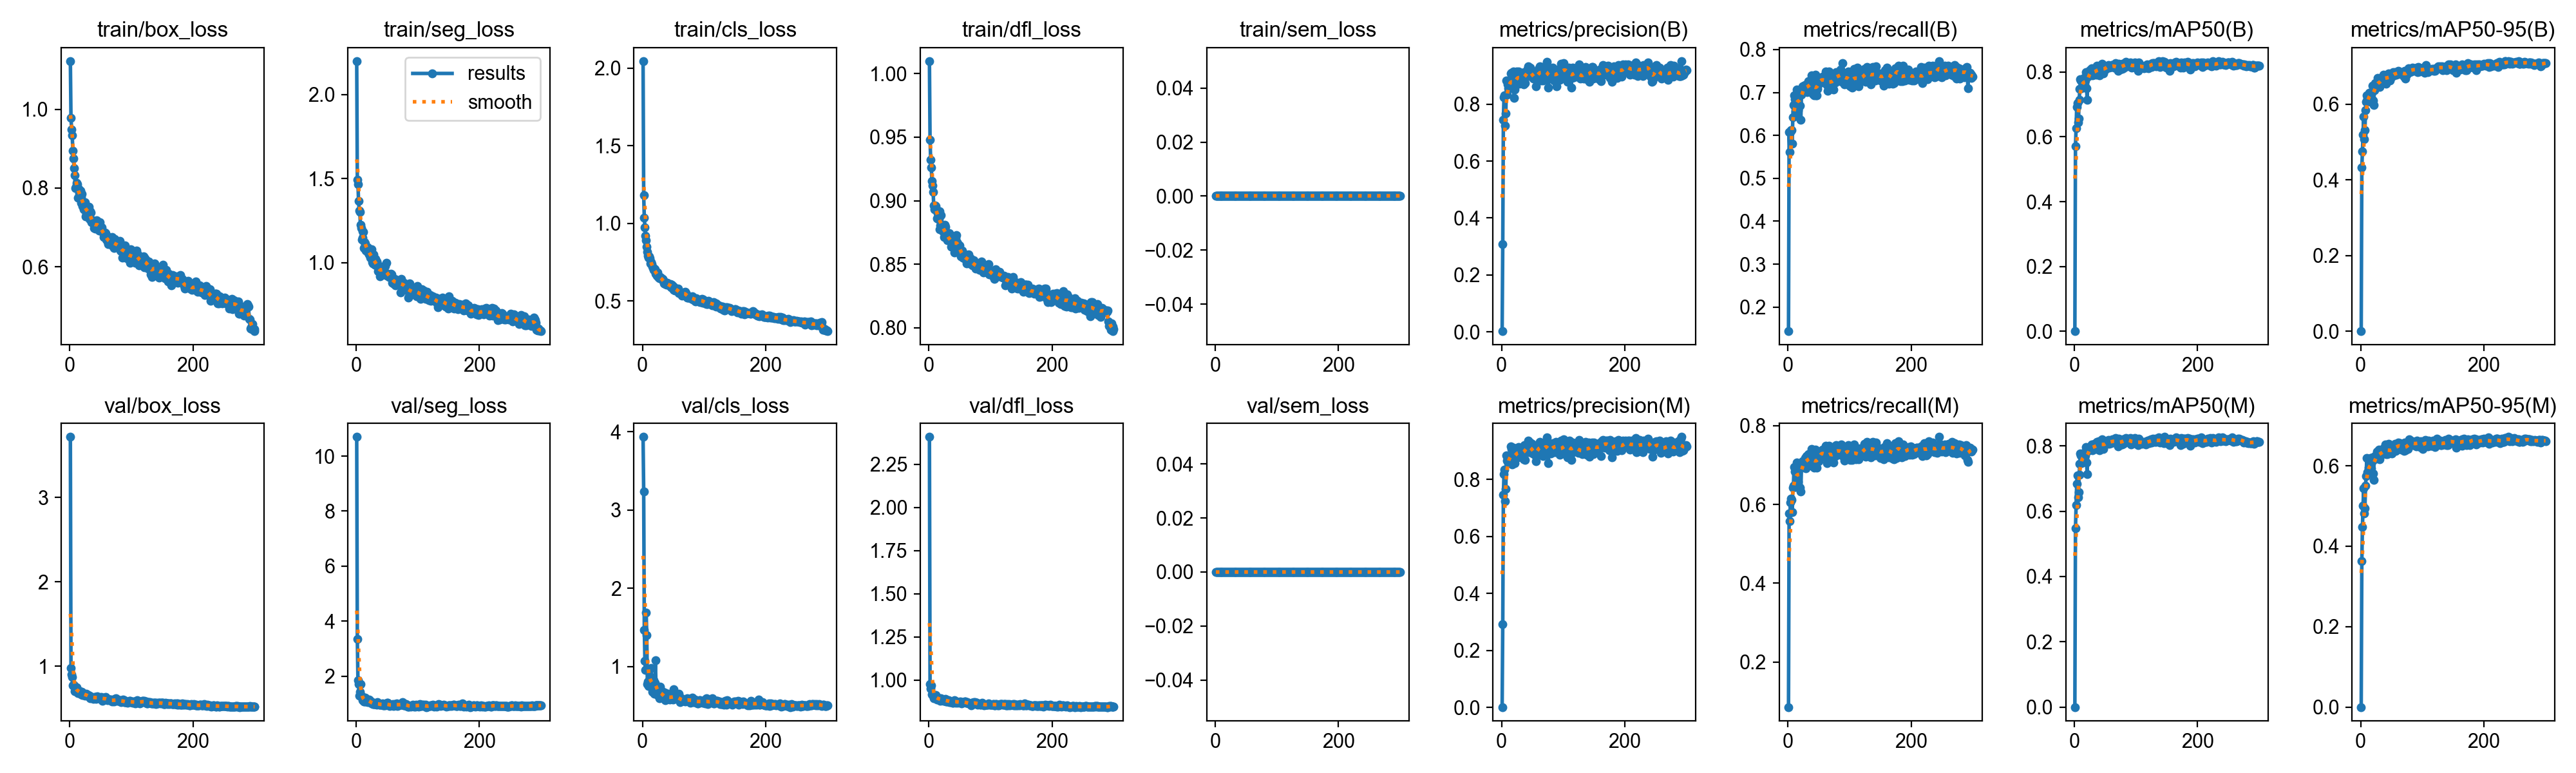

Data behind this chart, as committed beside it:
epoch, time, train/box_loss, train/seg_loss, train/cls_loss, train/dfl_loss, train/sem_loss, metrics/precision(B), metrics/recall(B), metrics/mAP50(B), metrics/mAP50-95(B), metrics/precision(M), metrics/recall(M), metrics/mAP50(M), metrics/mAP50-95(M), val/box_loss, val/seg_loss, val/cls_loss, val/dfl_loss, val/sem_loss, lr/pg0, lr/pg1, lr/pg2
1, 26.19, 1.122, 2.199, 2.046, 1.01, 0, 0.00261, 0.1439, 0.00046, 0.00013, 0.00155, 0.0858, 0.00017, 5e-05, 3.716, 10.7, 3.934, 2.408, 0, 0.0003256, 0.0003256, 0.06777
2, 49.64, 0.9778, 1.494, 1.183, 0.9482, 0, 0.3081, 0.6082, 0.571, 0.4336, 0.2921, 0.5767, 0.5475, 0.3636, 0.9819, 3.353, 3.241, 0.9772, 0, 0.0006567, 0.0006567, 0.03477
3, 72.79, 0.9487, 1.466, 1.035, 0.9322, 0, 0.7456, 0.5615, 0.6261, 0.4763, 0.7453, 0.5577, 0.619, 0.4486, 0.905, 1.845, 1.471, 0.9493, 0, 0.0009857, 0.0009857, 0.001761
4, 94.98, 0.9338, 1.368, 0.9736, 0.9263, 0, 0.8233, 0.6082, 0.6917, 0.5206, 0.8181, 0.6044, 0.684, 0.5013, 0.8677, 1.711, 1.068, 0.9702, 0, 0.0009901, 0.0009901, 0.0009901
5, 118.7, 0.895, 1.311, 0.9177, 0.9156, 0, 0.83, 0.612, 0.7043, 0.5677, 0.8339, 0.6149, 0.7094, 0.5438, 0.7705, 1.3, 0.9555, 0.9177, 0, 0.0009868, 0.0009868, 0.0009868
6, 141.1, 0.8742, 1.301, 0.8906, 0.9121, 0, 0.7248, 0.613, 0.645, 0.5085, 0.7237, 0.612, 0.6426, 0.4815, 0.7779, 1.429, 1.692, 0.9112, 0, 0.0009835, 0.0009835, 0.0009835
7, 162.6, 0.8503, 1.225, 0.851, 0.9066, 0, 0.7673, 0.5806, 0.6569, 0.5311, 0.7673, 0.5806, 0.6575, 0.4943, 0.7694, 1.704, 1.405, 0.9182, 0, 0.0009802, 0.0009802, 0.0009802
8, 186.2, 0.8332, 1.207, 0.8149, 0.8964, 0, 0.8838, 0.6425, 0.7132, 0.5837, 0.8843, 0.6425, 0.7125, 0.5503, 0.704, 1.303, 0.7746, 0.8923, 0, 0.0009769, 0.0009769, 0.0009769
9, 208, 0.799, 1.136, 0.7915, 0.8933, 0, 0.8336, 0.6702, 0.7468, 0.6061, 0.8646, 0.6482, 0.7447, 0.5742, 0.7064, 1.27, 0.81, 0.8998, 0, 0.0009736, 0.0009736, 0.0009736
10, 231.1, 0.8033, 1.148, 0.7795, 0.8963, 0, 0.8701, 0.694, 0.7771, 0.6237, 0.8703, 0.6949, 0.7773, 0.6199, 0.7192, 1.196, 0.752, 0.9003, 0, 0.0009703, 0.0009703, 0.0009703
11, 254.4, 0.8129, 1.186, 0.7858, 0.8959, 0, 0.857, 0.6845, 0.7738, 0.6151, 0.8557, 0.684, 0.7714, 0.5844, 0.7485, 1.129, 0.7542, 0.9111, 0, 0.000967, 0.000967, 0.000967
12, 276.3, 0.8103, 1.184, 0.7754, 0.893, 0, 0.8782, 0.6559, 0.7502, 0.6067, 0.8847, 0.6521, 0.7472, 0.5816, 0.723, 1.132, 0.8211, 0.9027, 0, 0.0009637, 0.0009637, 0.0009637
13, 298.7, 0.7749, 1.088, 0.7428, 0.8859, 0, 0.8655, 0.6454, 0.7539, 0.6209, 0.8711, 0.6444, 0.7536, 0.5952, 0.6811, 1.093, 0.869, 0.8876, 0, 0.0009604, 0.0009604, 0.0009604
14, 321.1, 0.7989, 1.124, 0.7512, 0.89, 0, 0.8587, 0.7069, 0.7744, 0.6301, 0.8587, 0.7069, 0.7772, 0.6079, 0.701, 1.092, 0.9792, 0.892, 0, 0.0009571, 0.0009571, 0.0009571
15, 343.4, 0.7862, 1.113, 0.7353, 0.8857, 0, 0.9081, 0.678, 0.7708, 0.6236, 0.9145, 0.673, 0.7657, 0.5923, 0.7071, 1.228, 0.7506, 0.8918, 0, 0.0009538, 0.0009538, 0.0009538
16, 366.7, 0.7819, 1.074, 0.7221, 0.8858, 0, 0.9098, 0.692, 0.7812, 0.6279, 0.9073, 0.6901, 0.7796, 0.62, 0.7017, 1.089, 0.6735, 0.8928, 0, 0.0009505, 0.0009505, 0.0009505
17, 388, 0.7926, 1.094, 0.7134, 0.8917, 0, 0.8562, 0.6587, 0.7582, 0.6185, 0.8527, 0.6568, 0.7548, 0.593, 0.698, 1.099, 0.7628, 0.894, 0, 0.0009472, 0.0009472, 0.0009472
18, 410.3, 0.7619, 1.083, 0.6994, 0.8773, 0, 0.8793, 0.6946, 0.7732, 0.6308, 0.8702, 0.6921, 0.7711, 0.609, 0.6816, 1.158, 0.8241, 0.885, 0, 0.0009439, 0.0009439, 0.0009439
19, 433, 0.7774, 1.091, 0.7087, 0.8808, 0, 0.9151, 0.6988, 0.799, 0.6494, 0.9117, 0.6968, 0.7967, 0.6215, 0.6666, 1.068, 0.6552, 0.8796, 0, 0.0009406, 0.0009406, 0.0009406
20, 454.4, 0.7856, 1.057, 0.7031, 0.8888, 0, 0.8212, 0.6698, 0.7506, 0.6108, 0.8641, 0.6425, 0.7494, 0.5816, 0.6939, 1.134, 0.7924, 0.8925, 0, 0.0009373, 0.0009373, 0.0009373
21, 478.4, 0.7538, 1.051, 0.6744, 0.878, 0, 0.8518, 0.6358, 0.7136, 0.5975, 0.8555, 0.632, 0.7131, 0.5656, 0.6576, 1.156, 1.077, 0.8881, 0, 0.000934, 0.000934, 0.000934
22, 500.6, 0.7537, 1.058, 0.6808, 0.8808, 0, 0.8836, 0.6945, 0.7863, 0.6369, 0.8811, 0.6925, 0.7846, 0.6159, 0.6796, 1.136, 0.7286, 0.8865, 0, 0.0009307, 0.0009307, 0.0009307
23, 521.6, 0.7452, 1.032, 0.6607, 0.8758, 0, 0.8887, 0.7081, 0.7935, 0.6421, 0.8886, 0.7071, 0.7899, 0.6247, 0.6758, 1.077, 0.6849, 0.8839, 0, 0.0009274, 0.0009274, 0.0009274
24, 545.5, 0.7632, 1.059, 0.6823, 0.8776, 0, 0.8875, 0.7143, 0.8041, 0.6554, 0.8951, 0.7093, 0.7963, 0.6241, 0.6542, 1.032, 0.6366, 0.8797, 0, 0.0009241, 0.0009241, 0.0009241
25, 568.4, 0.7635, 1.081, 0.6544, 0.8715, 0, 0.9142, 0.7111, 0.8016, 0.6538, 0.9054, 0.7083, 0.7948, 0.6231, 0.6499, 1.01, 0.6365, 0.8829, 0, 0.0009208, 0.0009208, 0.0009208
26, 589.7, 0.7283, 1.002, 0.6635, 0.8809, 0, 0.9015, 0.7156, 0.8071, 0.6568, 0.9004, 0.7102, 0.798, 0.6209, 0.6645, 1.053, 0.639, 0.8805, 0, 0.0009175, 0.0009175, 0.0009175
27, 612.9, 0.7347, 0.9965, 0.6508, 0.8797, 0, 0.8771, 0.7121, 0.7991, 0.6515, 0.8779, 0.7062, 0.7918, 0.6346, 0.6728, 0.9945, 0.7037, 0.8907, 0, 0.0009142, 0.0009142, 0.0009142
28, 635, 0.7436, 1.048, 0.6452, 0.8712, 0, 0.9149, 0.7174, 0.8115, 0.6695, 0.914, 0.7178, 0.8035, 0.629, 0.6484, 0.9995, 0.5981, 0.8751, 0, 0.0009109, 0.0009109, 0.0009109
29, 656.9, 0.7444, 1.006, 0.6531, 0.8747, 0, 0.8718, 0.7035, 0.7885, 0.6486, 0.8789, 0.6911, 0.7864, 0.6204, 0.6496, 1, 0.7434, 0.8746, 0, 0.0009076, 0.0009076, 0.0009076
30, 680, 0.7415, 0.9882, 0.6502, 0.8688, 0, 0.8955, 0.7191, 0.8031, 0.6614, 0.8881, 0.7226, 0.8004, 0.6395, 0.6566, 0.9802, 0.6812, 0.8836, 0, 0.0009043, 0.0009043, 0.0009043
31, 701.3, 0.7527, 1.022, 0.6462, 0.8705, 0, 0.8986, 0.7013, 0.7957, 0.6465, 0.8922, 0.7026, 0.7922, 0.616, 0.6456, 1.022, 0.6317, 0.8805, 0, 0.000901, 0.000901, 0.000901
32, 724.4, 0.722, 0.9858, 0.6374, 0.8705, 0, 0.8947, 0.7044, 0.7911, 0.6548, 0.8947, 0.7044, 0.7897, 0.6275, 0.6468, 1.007, 0.6814, 0.8837, 0, 0.0008977, 0.0008977, 0.0008977
33, 746, 0.7416, 1.004, 0.6432, 0.8746, 0, 0.8759, 0.7264, 0.8067, 0.6704, 0.8782, 0.7283, 0.8057, 0.6337, 0.6231, 0.9768, 0.6196, 0.871, 0, 0.0008944, 0.0008944, 0.0008944
34, 767.9, 0.7371, 1.006, 0.6333, 0.8686, 0, 0.91, 0.7169, 0.8021, 0.6637, 0.9106, 0.7178, 0.8005, 0.6345, 0.6326, 1, 0.6157, 0.8758, 0, 0.0008911, 0.0008911, 0.0008911
35, 790.8, 0.7136, 0.9862, 0.6117, 0.8689, 0, 0.8932, 0.7173, 0.8003, 0.6646, 0.8955, 0.7192, 0.7999, 0.6327, 0.6293, 1.065, 0.5995, 0.8716, 0, 0.0008878, 0.0008878, 0.0008878
36, 813.5, 0.7139, 0.9518, 0.6116, 0.8638, 0, 0.8698, 0.7054, 0.792, 0.6615, 0.8709, 0.7064, 0.7911, 0.6338, 0.6351, 0.9968, 0.6676, 0.8746, 0, 0.0008845, 0.0008845, 0.0008845
37, 835.3, 0.7174, 0.9544, 0.6098, 0.8706, 0, 0.9118, 0.7296, 0.8184, 0.6774, 0.9196, 0.7188, 0.8126, 0.6434, 0.6284, 0.9907, 0.5676, 0.8739, 0, 0.0008812, 0.0008812, 0.0008812
38, 858.3, 0.7094, 0.9454, 0.6151, 0.8677, 0, 0.8739, 0.7402, 0.8088, 0.6768, 0.8681, 0.7405, 0.7983, 0.6308, 0.6147, 0.9696, 0.5825, 0.8677, 0, 0.0008779, 0.0008779, 0.0008779
39, 881.4, 0.6983, 0.9191, 0.6032, 0.8666, 0, 0.9054, 0.7111, 0.8089, 0.6695, 0.9187, 0.6998, 0.8039, 0.6329, 0.6246, 0.9568, 0.5879, 0.8676, 0, 0.0008746, 0.0008746, 0.0008746
40, 905, 0.699, 0.9541, 0.6146, 0.865, 0, 0.91, 0.7229, 0.8135, 0.6711, 0.9129, 0.7274, 0.8149, 0.6525, 0.6361, 0.9579, 0.653, 0.8771, 0, 0.0008713, 0.0008713, 0.0008713
41, 926.8, 0.6974, 0.9776, 0.6132, 0.8685, 0, 0.9027, 0.6968, 0.789, 0.6538, 0.9069, 0.6964, 0.7869, 0.6287, 0.6362, 0.9962, 0.6516, 0.8826, 0, 0.000868, 0.000868, 0.000868
42, 948.2, 0.7089, 0.9696, 0.6042, 0.8591, 0, 0.9234, 0.7169, 0.8099, 0.676, 0.9199, 0.714, 0.8067, 0.6457, 0.6143, 0.9701, 0.5889, 0.8749, 0, 0.0008647, 0.0008647, 0.0008647
43, 971.7, 0.7111, 0.9536, 0.6002, 0.866, 0, 0.9326, 0.694, 0.8026, 0.662, 0.9353, 0.694, 0.7967, 0.6297, 0.6365, 1.012, 0.5972, 0.8779, 0, 0.0008614, 0.0008614, 0.0008614
44, 994, 0.7186, 0.9786, 0.6027, 0.8701, 0, 0.8981, 0.7207, 0.819, 0.68, 0.8945, 0.7178, 0.8135, 0.6383, 0.6209, 0.9466, 0.5758, 0.869, 0, 0.0008581, 0.0008581, 0.0008581
45, 1014, 0.7108, 0.9662, 0.6062, 0.8727, 0, 0.913, 0.7407, 0.8254, 0.6823, 0.9106, 0.7383, 0.8206, 0.6538, 0.6389, 0.9355, 0.6062, 0.8742, 0, 0.0008548, 0.0008548, 0.0008548
46, 1037, 0.7013, 0.9364, 0.5876, 0.8674, 0, 0.9283, 0.693, 0.8033, 0.6638, 0.9299, 0.6952, 0.8029, 0.6353, 0.6297, 0.9914, 0.6275, 0.8733, 0, 0.0008515, 0.0008515, 0.0008515
47, 1059, 0.7081, 0.9795, 0.6031, 0.8661, 0, 0.9102, 0.693, 0.7949, 0.6629, 0.9102, 0.693, 0.7908, 0.6321, 0.6225, 0.9523, 0.6317, 0.8689, 0, 0.0008482, 0.0008482, 0.0008482
48, 1082, 0.692, 0.9276, 0.5828, 0.8635, 0, 0.9082, 0.7083, 0.8066, 0.6704, 0.9041, 0.7101, 0.8001, 0.6394, 0.6209, 0.9788, 0.5844, 0.8732, 0, 0.0008449, 0.0008449, 0.0008449
49, 1104, 0.7137, 0.9988, 0.5869, 0.8645, 0, 0.9068, 0.7178, 0.8162, 0.6731, 0.9029, 0.718, 0.8069, 0.6385, 0.6265, 0.9812, 0.5774, 0.8719, 0, 0.0008416, 0.0008416, 0.0008416
50, 1125, 0.6927, 0.9224, 0.5956, 0.8647, 0, 0.9077, 0.7293, 0.8074, 0.6711, 0.9241, 0.7102, 0.8046, 0.6365, 0.63, 1.037, 0.6068, 0.8718, 0, 0.0008383, 0.0008383, 0.0008383
51, 1148, 0.6947, 0.9338, 0.5725, 0.8597, 0, 0.8946, 0.7283, 0.8117, 0.6738, 0.8896, 0.7274, 0.8059, 0.6309, 0.6315, 1.045, 0.7105, 0.8763, 0, 0.000835, 0.000835, 0.000835
52, 1171, 0.6993, 0.9231, 0.5875, 0.8561, 0, 0.8904, 0.7278, 0.8118, 0.6799, 0.8904, 0.7278, 0.8076, 0.6424, 0.617, 0.9669, 0.5829, 0.8668, 0, 0.0008317, 0.0008317, 0.0008317
53, 1193, 0.6878, 0.9166, 0.5678, 0.8583, 0, 0.8925, 0.7293, 0.8166, 0.6852, 0.8911, 0.7264, 0.8091, 0.6482, 0.5905, 0.9329, 0.613, 0.8629, 0, 0.0008284, 0.0008284, 0.0008284
54, 1215, 0.6868, 0.9158, 0.5736, 0.861, 0, 0.9032, 0.7293, 0.8173, 0.6766, 0.9032, 0.7293, 0.8167, 0.6428, 0.6164, 0.9286, 0.5951, 0.869, 0, 0.0008251, 0.0008251, 0.0008251
55, 1237, 0.6747, 0.9164, 0.5719, 0.855, 0, 0.8905, 0.7289, 0.8207, 0.6815, 0.8841, 0.7331, 0.8187, 0.6514, 0.6307, 0.9347, 0.5906, 0.8734, 0, 0.0008218, 0.0008218, 0.0008218
56, 1260, 0.6849, 0.936, 0.5719, 0.8578, 0, 0.8625, 0.7369, 0.8181, 0.6849, 0.864, 0.7398, 0.8152, 0.6543, 0.6105, 0.9713, 0.6053, 0.8722, 0, 0.0008185, 0.0008185, 0.0008185
57, 1282, 0.6867, 0.9095, 0.5718, 0.8547, 0, 0.8917, 0.7302, 0.8142, 0.6782, 0.8917, 0.7302, 0.8059, 0.6374, 0.6168, 0.9657, 0.6145, 0.8714, 0, 0.0008152, 0.0008152, 0.0008152
58, 1303, 0.6851, 0.9295, 0.5787, 0.856, 0, 0.9126, 0.7264, 0.8162, 0.679, 0.9118, 0.7245, 0.808, 0.6404, 0.6358, 0.9422, 0.6105, 0.875, 0, 0.0008119, 0.0008119, 0.0008119
59, 1326, 0.6696, 0.8825, 0.5497, 0.8575, 0, 0.9091, 0.7243, 0.8148, 0.6794, 0.9091, 0.7243, 0.8116, 0.6409, 0.6129, 0.9745, 0.6543, 0.8753, 0, 0.0008086, 0.0008086, 0.0008086
60, 1347, 0.6731, 0.8954, 0.5533, 0.8557, 0, 0.9227, 0.7216, 0.8153, 0.682, 0.9204, 0.7197, 0.8093, 0.6532, 0.608, 0.9825, 0.5728, 0.8692, 0, 0.0008053, 0.0008053, 0.0008053
... 240 more rows
